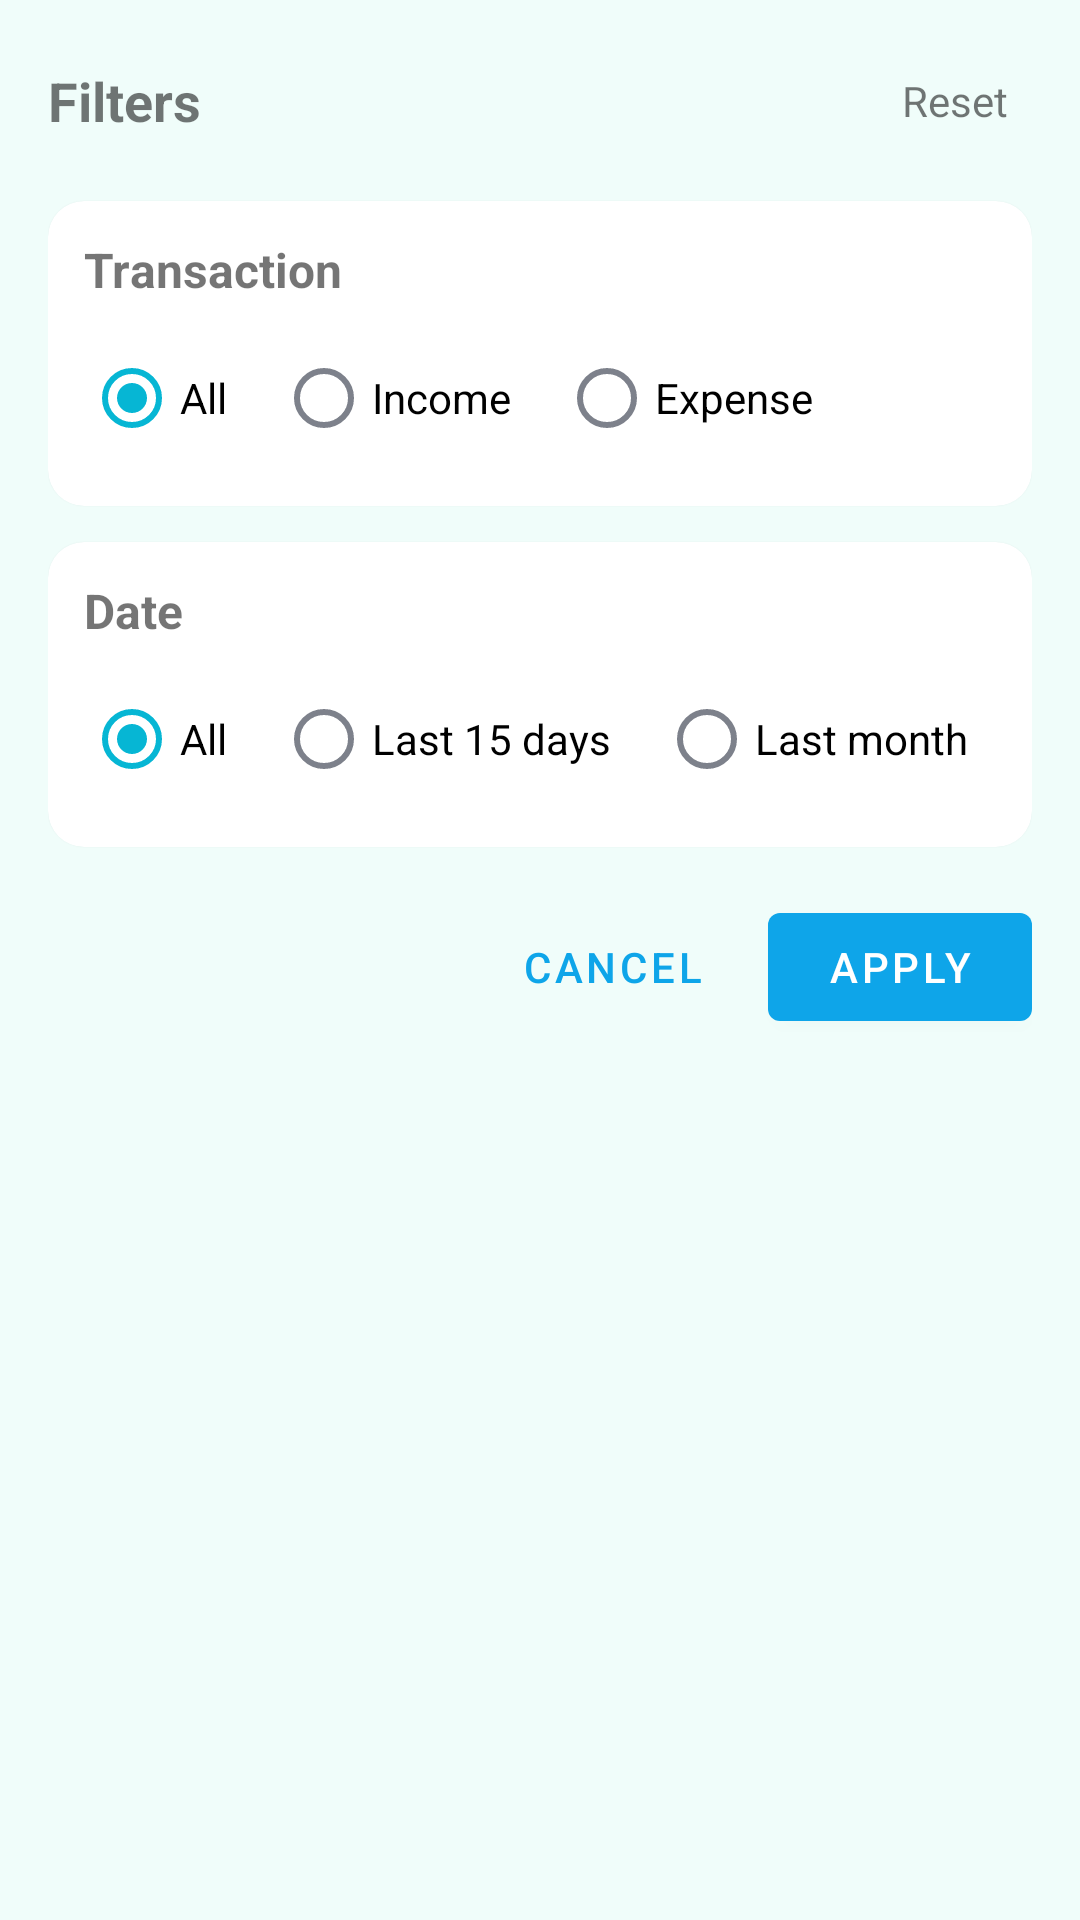

Produce the Android XML layout that renders to this screen, including the resource entries it uses.
<!-- AndroidManifest.xml: application theme Theme.Finango -->
<!-- res/layout/fragment_filter_dialog.xml -->
<?xml version="1.0" encoding="utf-8"?>
<LinearLayout xmlns:android="http://schemas.android.com/apk/res/android"
    xmlns:app="http://schemas.android.com/apk/res-auto"
    android:orientation="vertical"
    android:padding="16dp"
    android:layout_width="match_parent"
    android:layout_height="match_parent">

    
    <LinearLayout
        android:layout_width="match_parent"
        android:layout_height="wrap_content"
        android:gravity="center_vertical"
        android:paddingBottom="8dp">

        <TextView
            android:layout_width="0dp"
            android:layout_height="wrap_content"
            android:text="Filters"
            android:textSize="18sp"
            android:textStyle="bold"
            android:layout_weight="1"/>

        <TextView
            android:id="@+id/tvReset"
            android:layout_width="wrap_content"
            android:layout_height="wrap_content"
            android:text="Reset"
            android:textSize="14sp"
            android:padding="8dp"/>
    </LinearLayout>

    
    <com.google.android.material.card.MaterialCardView
        android:layout_width="match_parent"
        android:layout_height="wrap_content"
        android:layout_marginTop="8dp"
        app:cardCornerRadius="12dp">

        <LinearLayout
            android:layout_width="match_parent"
            android:layout_height="wrap_content"
            android:orientation="vertical"
            android:padding="12dp">

            <TextView
                android:layout_width="wrap_content"
                android:layout_height="wrap_content"
                android:text="Transaction"
                android:textStyle="bold"
                android:textSize="16sp" />

            <RadioGroup
                android:id="@+id/rgTransaction"
                android:layout_width="match_parent"
                android:layout_height="wrap_content"
                android:orientation="horizontal"
                android:layout_marginTop="8dp">

                <com.google.android.material.radiobutton.MaterialRadioButton
                    android:id="@+id/rbTAll"
                    android:layout_width="wrap_content"
                    android:layout_height="wrap_content"
                    android:text="All"
                    android:checked="true" />

                <com.google.android.material.radiobutton.MaterialRadioButton
                    android:id="@+id/rbIncome"
                    android:layout_width="wrap_content"
                    android:layout_height="wrap_content"
                    android:text="Income"
                    android:layout_marginStart="16dp" />

                <com.google.android.material.radiobutton.MaterialRadioButton
                    android:id="@+id/rbExpense"
                    android:layout_width="wrap_content"
                    android:layout_height="wrap_content"
                    android:text="Expense"
                    android:layout_marginStart="16dp" />
            </RadioGroup>
        </LinearLayout>
    </com.google.android.material.card.MaterialCardView>

    
    <com.google.android.material.card.MaterialCardView
        android:layout_width="match_parent"
        android:layout_height="wrap_content"
        android:layout_marginTop="12dp"
        app:cardCornerRadius="12dp">

        <LinearLayout
            android:layout_width="match_parent"
            android:layout_height="wrap_content"
            android:orientation="vertical"
            android:padding="12dp">

            <TextView
                android:layout_width="wrap_content"
                android:layout_height="wrap_content"
                android:text="Date"
                android:textStyle="bold"
                android:textSize="16sp" />

            <RadioGroup
                android:id="@+id/rgDate"
                android:layout_width="match_parent"
                android:layout_height="wrap_content"
                android:orientation="horizontal"
                android:layout_marginTop="8dp">
                <com.google.android.material.radiobutton.MaterialRadioButton
                    android:id="@+id/rbDAll"
                    android:layout_width="wrap_content"
                    android:layout_height="wrap_content"
                    android:text="All"
                    android:checked="true"/>

                <com.google.android.material.radiobutton.MaterialRadioButton
                    android:id="@+id/rbLast15"
                    android:layout_width="wrap_content"
                    android:layout_height="wrap_content"
                    android:layout_marginStart="16dp"
                    android:text="Last 15 days"
                    />

                <com.google.android.material.radiobutton.MaterialRadioButton
                    android:id="@+id/rbLastMonth"
                    android:layout_width="wrap_content"
                    android:layout_height="wrap_content"
                    android:text="Last month"
                    android:layout_marginStart="16dp" />


            </RadioGroup>
        </LinearLayout>
    </com.google.android.material.card.MaterialCardView>

    
    <LinearLayout
        android:layout_width="match_parent"
        android:layout_height="wrap_content"
        android:layout_gravity="bottom"
        android:gravity="end"
        android:layout_marginTop="16dp">

        <com.google.android.material.button.MaterialButton
            android:id="@+id/btnCancel"
            style="@style/Widget.MaterialComponents.Button.TextButton"
            android:layout_width="wrap_content"
            android:layout_height="wrap_content"
            android:text="Cancel"/>

        <com.google.android.material.button.MaterialButton
            android:id="@+id/btnApply"
            android:layout_width="wrap_content"
            android:layout_height="wrap_content"
            android:text="Apply"
            android:layout_marginStart="8dp"/>
    </LinearLayout>
</LinearLayout>
<!-- resources referenced by this layout -->
<resources>
  <style name="Theme.Finango" parent="Theme.MaterialComponents.DayNight.NoActionBar">
  
  
          
          <item name="colorPrimary">@color/aqua_primary</item>
          <item name="colorPrimaryVariant">@color/income_teal</item>
          <item name="colorOnPrimary">@color/white</item>
  
          
          <item name="colorSecondary">@color/expense_cyan</item>
          <item name="colorSecondaryVariant">@color/text_primary</item>
          <item name="colorOnSecondary">@color/white</item>
  
          
          <item name="android:colorBackground">@color/bg_light</item>
          <item name="colorOnBackground">@color/text_primary</item>
  
          
          <item name="colorSurface">@color/white</item>
          <item name="colorOnSurface">@color/text_primary</item>
  
          
          <item name="android:statusBarColor">?attr/colorPrimaryVariant</item>
  
          
          <item name="android:navigationBarColor">@color/bg_light</item>
      </style>
  <color name="aqua_primary">#0EA5E9</color>
  <color name="income_teal">#14B8A6</color>
  <color name="white">#FFFFFFFF</color>
  <color name="expense_cyan">#06B6D4</color>
  <color name="text_primary">#0F172A</color>
  <color name="bg_light">#F0FDFA</color>
</resources>
